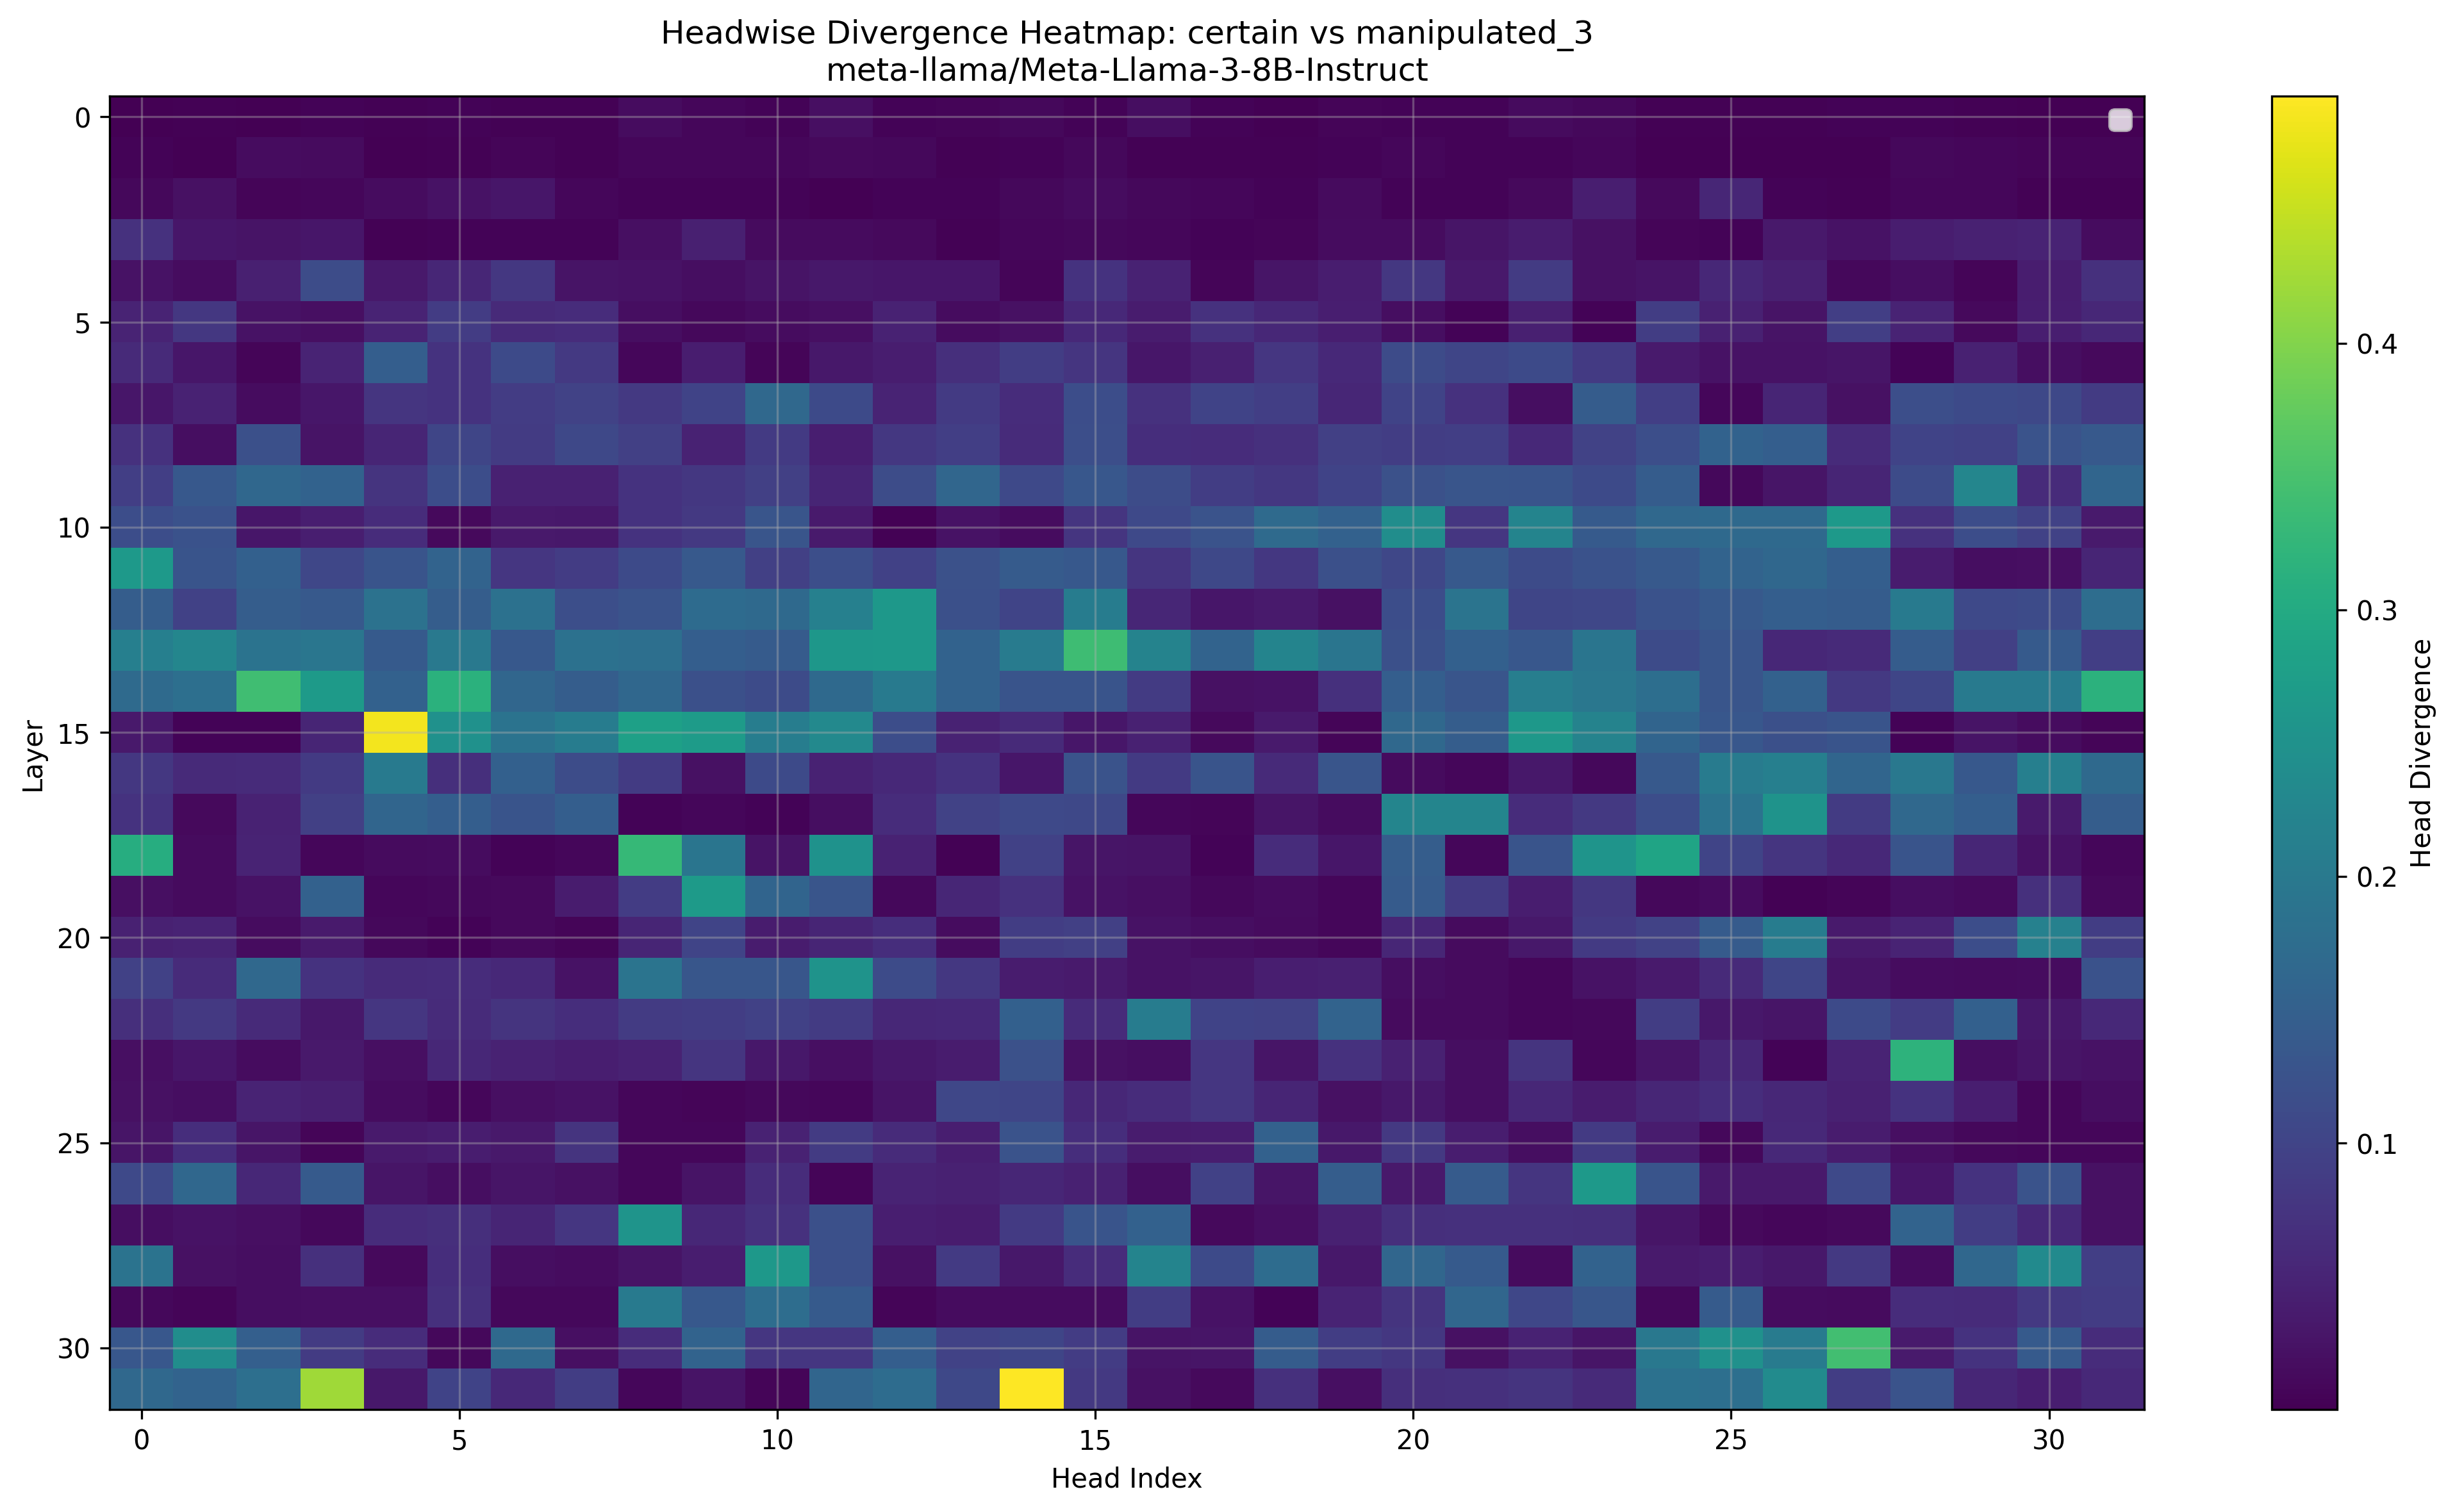

The data file committed next to this chart (first rows):
Layer, Head_0, Head_1, Head_2, Head_3, Head_4, Head_5, Head_6, Head_7, Head_8, Head_9, Head_10, Head_11, Head_12, Head_13, Head_14, Head_15, Head_16, Head_17, Head_18, Head_19, Head_20, Head_21, Head_22
0, 0.001003, 0.003719, 0.001842, 0.00423, 0.002819, 0.005363, 0.002665, 0.003281, 0.01559, 0.008698, 0.005508, 0.01962, 0.003979, 0.007496, 0.01081, 0.004002, 0.0184, 0.005745, 0.001957, 0.007214, 0.00441, 0.004841, 0.01472
1, 0.005325, 0.001864, 0.01704, 0.0154, 0.0009294, 0.002157, 0.0065, 0.002914, 0.009583, 0.008125, 0.007835, 0.01321, 0.01081, 0.00227, 0.004143, 0.009964, 0.003616, 0.00284, 0.002449, 0.003944, 0.00824, 0.004799, 0.004921
2, 0.01102, 0.02225, 0.006058, 0.009041, 0.0156, 0.02391, 0.02991, 0.008003, 0.005173, 0.005138, 0.005562, 0.001944, 0.00515, 0.005703, 0.01028, 0.01675, 0.01099, 0.00914, 0.005737, 0.01369, 0.005287, 0.004375, 0.01288
3, 0.07043, 0.02966, 0.02658, 0.03061, 0.002098, 0.00399, 0.004532, 0.005466, 0.01936, 0.04288, 0.01439, 0.01521, 0.01169, 0.003366, 0.008682, 0.0103, 0.009315, 0.005581, 0.006897, 0.01698, 0.01558, 0.02824, 0.03851
4, 0.0239, 0.0161, 0.04285, 0.1141, 0.03363, 0.05341, 0.0802, 0.02658, 0.02341, 0.01822, 0.02637, 0.03226, 0.02925, 0.03, 0.006927, 0.07312, 0.04669, 0.007313, 0.02754, 0.03888, 0.08026, 0.03342, 0.08484
5, 0.04858, 0.07953, 0.02362, 0.0204, 0.04916, 0.08801, 0.05869, 0.06201, 0.01852, 0.01122, 0.01656, 0.02119, 0.04803, 0.01694, 0.02139, 0.05682, 0.03787, 0.07019, 0.0542, 0.04166, 0.01808, 0.005142, 0.043
6, 0.05804, 0.02902, 0.006706, 0.04968, 0.1477, 0.07214, 0.11, 0.08185, 0.008003, 0.03854, 0.006554, 0.03204, 0.03888, 0.06653, 0.08997, 0.07562, 0.02896, 0.04352, 0.07703, 0.05655, 0.1122, 0.1036, 0.1107
7, 0.03044, 0.04678, 0.0164, 0.02946, 0.07605, 0.07166, 0.08704, 0.09729, 0.08221, 0.09937, 0.1667, 0.1097, 0.04968, 0.08289, 0.0621, 0.1162, 0.06995, 0.09851, 0.09058, 0.05267, 0.09961, 0.07068, 0.01848
8, 0.07104, 0.0186, 0.1207, 0.02641, 0.05072, 0.1029, 0.08588, 0.1077, 0.0943, 0.04721, 0.0835, 0.04047, 0.08044, 0.09198, 0.05997, 0.1185, 0.06458, 0.06262, 0.06915, 0.09265, 0.08911, 0.09192, 0.05679
9, 0.0907, 0.1366, 0.1637, 0.155, 0.07385, 0.1155, 0.04514, 0.04526, 0.07227, 0.07922, 0.09296, 0.05157, 0.1143, 0.1627, 0.1079, 0.1345, 0.1146, 0.08936, 0.08081, 0.09979, 0.1227, 0.1306, 0.1282
10, 0.1165, 0.1234, 0.03073, 0.0423, 0.06335, 0.01314, 0.03326, 0.03177, 0.07166, 0.08124, 0.1298, 0.03601, 0.002029, 0.02431, 0.01715, 0.07593, 0.108, 0.1257, 0.171, 0.1531, 0.2415, 0.07825, 0.2217
11, 0.2644, 0.1283, 0.1501, 0.1049, 0.1274, 0.1578, 0.07825, 0.08667, 0.1102, 0.1377, 0.09302, 0.1193, 0.09583, 0.1219, 0.1412, 0.136, 0.07678, 0.1061, 0.08008, 0.1208, 0.1042, 0.1384, 0.1118
12, 0.1448, 0.09619, 0.1445, 0.1377, 0.1863, 0.1445, 0.1836, 0.119, 0.1255, 0.1732, 0.1686, 0.2142, 0.2627, 0.1211, 0.1017, 0.2063, 0.05298, 0.03012, 0.03494, 0.02258, 0.1171, 0.1896, 0.1031
13, 0.2136, 0.2252, 0.1868, 0.193, 0.1392, 0.199, 0.1359, 0.1833, 0.1791, 0.1467, 0.141, 0.2603, 0.2627, 0.1548, 0.2058, 0.3401, 0.2209, 0.1565, 0.2219, 0.1907, 0.1205, 0.151, 0.1338
14, 0.1697, 0.1805, 0.3408, 0.2683, 0.1536, 0.3152, 0.1633, 0.1454, 0.1655, 0.1196, 0.1135, 0.1689, 0.2039, 0.1556, 0.1273, 0.1285, 0.08624, 0.02274, 0.02499, 0.06842, 0.1473, 0.1306, 0.2102
15, 0.03387, 0.004982, 0.005238, 0.05078, 0.4844, 0.2496, 0.1882, 0.2063, 0.2808, 0.27, 0.2084, 0.2318, 0.1172, 0.047, 0.05914, 0.02971, 0.04449, 0.01279, 0.03616, 0.007103, 0.1656, 0.1456, 0.2627
16, 0.08063, 0.05804, 0.06088, 0.08447, 0.2031, 0.0658, 0.1509, 0.1152, 0.08521, 0.02205, 0.1116, 0.04633, 0.05737, 0.07275, 0.02945, 0.1252, 0.08386, 0.1289, 0.05902, 0.1298, 0.01432, 0.008682, 0.03113
17, 0.07263, 0.01347, 0.0466, 0.09393, 0.1611, 0.1479, 0.1282, 0.1473, 0.004723, 0.009293, 0.005165, 0.01767, 0.06348, 0.09705, 0.1081, 0.1066, 0.009453, 0.007515, 0.02803, 0.01622, 0.2239, 0.2244, 0.06201
18, 0.3076, 0.01434, 0.04962, 0.00856, 0.01528, 0.0163, 0.00412, 0.008438, 0.3306, 0.1909, 0.02658, 0.251, 0.04712, 0.003696, 0.09509, 0.02718, 0.02539, 0.004688, 0.06195, 0.0293, 0.1459, 0.008377, 0.1272
19, 0.01999, 0.01506, 0.02354, 0.1522, 0.008316, 0.01084, 0.012, 0.03787, 0.08801, 0.2686, 0.1591, 0.1304, 0.009956, 0.05255, 0.06958, 0.02412, 0.02007, 0.01146, 0.01694, 0.009262, 0.1423, 0.08606, 0.039
20, 0.04483, 0.04926, 0.01733, 0.03598, 0.009933, 0.003906, 0.01204, 0.007122, 0.05185, 0.1016, 0.03851, 0.05029, 0.06525, 0.01694, 0.08881, 0.09314, 0.0239, 0.01743, 0.0146, 0.008308, 0.05386, 0.01526, 0.03143
21, 0.09583, 0.06079, 0.1669, 0.07245, 0.06161, 0.06305, 0.05621, 0.02351, 0.1903, 0.1316, 0.1324, 0.2532, 0.1122, 0.07983, 0.0376, 0.03619, 0.02315, 0.02742, 0.0423, 0.04373, 0.01787, 0.01528, 0.00808
22, 0.06671, 0.0816, 0.05884, 0.03217, 0.07751, 0.06134, 0.0741, 0.06378, 0.08502, 0.08893, 0.0954, 0.08582, 0.05484, 0.05664, 0.1514, 0.05981, 0.2067, 0.1001, 0.09778, 0.1575, 0.01381, 0.01426, 0.0093
23, 0.01959, 0.02925, 0.01677, 0.03293, 0.01993, 0.05573, 0.04767, 0.04092, 0.04807, 0.07562, 0.03149, 0.02007, 0.03137, 0.03699, 0.1219, 0.02161, 0.01828, 0.07867, 0.02744, 0.07037, 0.04514, 0.01746, 0.0744
24, 0.02216, 0.01761, 0.04971, 0.04398, 0.01601, 0.009537, 0.01987, 0.02435, 0.00774, 0.006203, 0.0108, 0.008072, 0.02605, 0.1042, 0.1025, 0.0546, 0.06168, 0.07849, 0.05145, 0.02277, 0.0322, 0.01862, 0.05453
25, 0.02779, 0.06494, 0.02872, 0.007294, 0.03641, 0.04004, 0.03345, 0.07385, 0.007843, 0.007843, 0.04767, 0.08655, 0.06049, 0.04178, 0.1268, 0.06494, 0.03806, 0.03891, 0.1528, 0.03104, 0.08136, 0.04034, 0.01865
26, 0.1089, 0.1653, 0.05453, 0.1399, 0.02718, 0.01913, 0.02878, 0.0226, 0.007874, 0.02568, 0.0621, 0.007092, 0.04855, 0.04465, 0.05255, 0.0459, 0.01868, 0.09467, 0.02827, 0.1449, 0.03314, 0.1407, 0.07678
27, 0.01843, 0.02499, 0.02115, 0.01088, 0.06274, 0.0661, 0.05112, 0.07788, 0.2554, 0.05478, 0.0694, 0.1199, 0.04129, 0.03796, 0.08313, 0.1285, 0.1525, 0.01223, 0.02119, 0.04617, 0.06726, 0.0686, 0.06799
28, 0.1874, 0.02251, 0.01834, 0.06824, 0.01312, 0.0639, 0.01849, 0.01688, 0.02689, 0.0401, 0.2632, 0.1196, 0.02129, 0.08459, 0.03253, 0.06207, 0.2229, 0.1108, 0.1741, 0.03238, 0.1633, 0.1392, 0.01369
29, 0.01023, 0.006886, 0.01828, 0.0204, 0.0199, 0.06854, 0.01118, 0.01009, 0.2035, 0.1361, 0.1769, 0.1394, 0.006012, 0.01566, 0.0168, 0.01622, 0.08856, 0.02371, 0.004402, 0.04865, 0.07355, 0.1619, 0.1056
30, 0.1335, 0.2415, 0.15, 0.08514, 0.06195, 0.0109, 0.1676, 0.02084, 0.06274, 0.1565, 0.07825, 0.07874, 0.1476, 0.09692, 0.1027, 0.08832, 0.02556, 0.02847, 0.1433, 0.08887, 0.08038, 0.02158, 0.04742
31, 0.1658, 0.156, 0.1796, 0.4219, 0.03146, 0.09998, 0.05753, 0.08954, 0.009323, 0.02676, 0.007038, 0.1616, 0.1741, 0.1063, 0.4927, 0.08185, 0.02275, 0.01306, 0.06757, 0.0209, 0.06653, 0.06793, 0.07343
Top 10 Most Divergent Heads
Rank, Layer, Head, Divergence
1, 31, 14, 0.4927
2, 15, 4, 0.4844
3, 31, 3, 0.4219
4, 30, 27, 0.344
5, 14, 2, 0.3408
6, 13, 15, 0.3401
7, 18, 8, 0.3306
8, 23, 28, 0.3188
9, 14, 31, 0.3169
10, 14, 5, 0.3152
